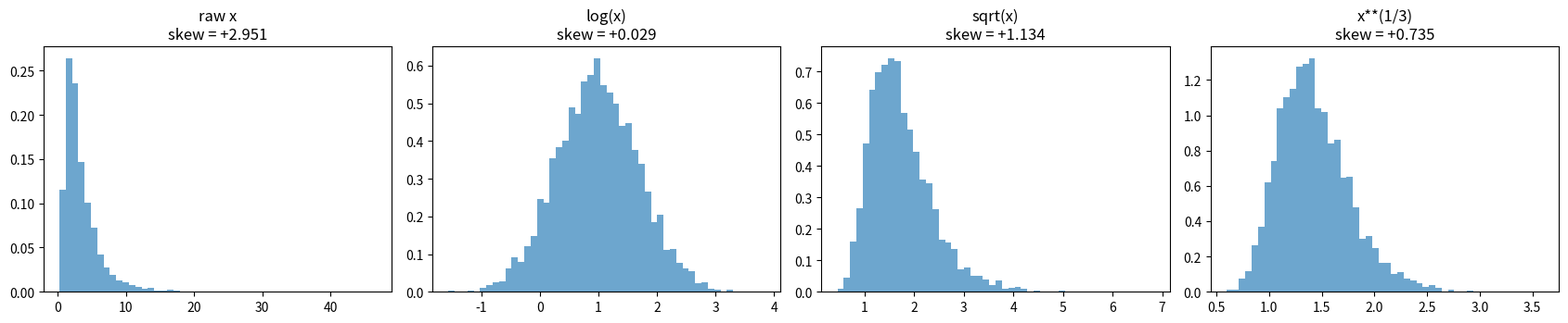

Write Python code to recreate this figure.
# -*- coding: utf-8 -*-
"""
03-06-06 이상탐지에서의 Feature 선택 — (Choosing Features for Anomaly Detection) - 알고리즘보다 재료가 성능을 결정한다

출처: 「Zero to 머신러닝 딥러닝 Master」 (WikiDocs https://wikidocs.net/book/21464)
원고: 03권  초기(전통적) 머신러닝으로 기초 다지기/03-06장 - 이상탐지 이론/03-06-06 이상탐지에서의 Feature 선택.md

책에 실린 코드 블록을 순서대로 모은 스크립트입니다. (# %% 셀 구분은 VS Code / Jupytext 에서 셀로 인식됩니다)
"""

# %% [Block 1] 코드
import numpy as np
import matplotlib.pyplot as plt
from scipy.stats import skew

rng = np.random.default_rng(7)

# lognormal : '로그를 씌우면 정규분포가 되는' 분포.
#   응답 시간, 소득, 거래 금액처럼 현실에서 매우 흔한 모양입니다.
#   mean/sigma 는 '로그를 씌운 뒤'의 평균·표준편차임에 주의!
raw = rng.lognormal(mean=1.0, sigma=0.7, size=5000)

# skew(왜도) : 분포가 얼마나 한쪽으로 치우쳤는지를 나타내는 숫자.
#   0에 가까울수록 좌우 대칭(가우시안에 가까움)
#   양수 = 오른쪽 꼬리가 김 / 음수 = 왼쪽 꼬리가 김
#   경험칙 : |왜도| < 0.5 이면 "대체로 대칭"으로 봐도 무방
print("원본        왜도 = %+.4f" % skew(raw))
print("log(x)      왜도 = %+.4f" % skew(np.log(raw)))
print("sqrt(x)     왜도 = %+.4f" % skew(np.sqrt(raw)))
print("x**(1/3)    왜도 = %+.4f" % skew(raw ** (1/3)))

# ── 네 가지를 나란히 그려 비교 ─────────────────────────────
# subplots(1, 4) : 1행 4열. axes 는 그림 4개가 담긴 배열이 됩니다.
fig, axes = plt.subplots(1, 4, figsize=(17, 3.6))

# 이름과 변환된 데이터를 짝지어 리스트로 만듭니다.
#   튜플 (이름, 데이터) 을 담고 for 문에서 한꺼번에 꺼내 씁니다.
variants = [
    ("raw x",       raw),
    ("log(x)",      np.log(raw)),
    ("sqrt(x)",     np.sqrt(raw)),
    ("x**(1/3)",    raw ** (1/3)),
]

for ax, (name, data) in zip(axes, variants):
    # zip : 두 리스트를 지퍼처럼 하나씩 짝지어 꺼내주는 함수
    ax.hist(data, bins=50, density=True, color='tab:blue', alpha=0.65)
    ax.set_title(f"{name}\nskew = {skew(data):+.3f}")

plt.tight_layout()
plt.show()


# %% [Block 2] 실험 — 비율 특성 하나가 만드는 차이
import numpy as np
rng = np.random.default_rng(7)
n = 6000

# ── 정상 서버 시뮬레이션 ──────────────────────────────────
# 핵심 설정 : 정상 서버는 "일이 많으면 CPU도 트래픽도 함께" 올라갑니다.
#   → 공통 요인(base)을 만들고 두 특성이 그것을 함께 따르게 합니다.
#   → 결과적으로 두 특성은 강한 양의 상관을 갖습니다.
base = rng.normal(50, 12, n)                       # 그 서버의 '일감의 양'

# np.clip(값, 최솟값, 최댓값) : 범위를 벗어나면 잘라냅니다.
#   None 은 '제한 없음'. 여기서는 음수만 막습니다(부하는 음수일 수 없으니까).
cpu = np.clip(base + rng.normal(0, 3, n), 1, None)
net = np.clip(base * 1.8 + rng.normal(0, 6, n), 1, None)

# np.c_ : 1차원 배열들을 '열'로 세워 붙입니다. (n,) + (n,) → (n, 2)
X2 = np.c_[cpu, net]

def fit_and_threshold(X, q=0.001):
    """
    파라미터를 추정하고, 정상 데이터의 하위 0.1% 지점을 ε 으로 잡는다.
    (라벨 없이 ε 을 정하는 간이 방법 — "정상 중 가장 드문 0.1%까지는 허용")
    """
    mu, sigma2 = X.mean(axis=0), X.var(axis=0)

    def p(Z):
        coef = 1.0 / np.sqrt(2 * np.pi * sigma2)
        return np.prod(coef * np.exp(-((Z - mu) ** 2) / (2 * sigma2)), axis=1)

    # np.quantile(데이터, 0.001) : 아래에서 0.1% 위치의 값
    return mu, sigma2, p, np.quantile(p(X), q)

# ══ 실험 A : 특성 2개 (CPU, 트래픽) ═══════════════════════
mu2, s2_2, p2, eps2 = fit_and_threshold(X2)

# 문제의 서버 : CPU는 높은데(70) 트래픽은 낮다(55)
#   → 무한 루프에 빠져 '일은 안 하면서 CPU만 태우는' 전형적 장애
bad = np.array([[70.0, 55.0]])
z2 = (bad - mu2) / np.sqrt(s2_2)

print("[A] 특성 2개")
print(f"  z = ({z2[0,0]:+.2f}, {z2[0,1]:+.2f})")
print(f"  p(x) = {p2(bad)[0]:.4g},  ε = {eps2:.4g}")
print(f"  판정: {'이상 🚨' if p2(bad)[0] < eps2 else '놓침 😱'}")

# ══ 실험 B : 비율 특성 x₃ = CPU / 트래픽 추가 ═════════════
ratio = cpu / net                       # ★ 이 한 줄이 핵심입니다
X3 = np.c_[cpu, net, ratio]
mu3, s2_3, p3, eps3 = fit_and_threshold(X3)

bad3 = np.array([[70.0, 55.0, 70.0 / 55.0]])
z3 = (bad3[0, 2] - mu3[2]) / np.sqrt(s2_3[2])

print("\n[B] 비율 특성 추가")
print(f"  정상 비율: 평균 {ratio.mean():.4f}, 표준편차 {ratio.std():.4f}")
print(f"  문제 서버 비율: {70/55:.4f}  →  z = {z3:+.2f}")
print(f"  p(x) = {p3(bad3)[0]:.4g},  ε = {eps3:.4g}")
print(f"  판정: {'이상 🚨' if p3(bad3)[0] < eps3 else '놓침 😱'}")
